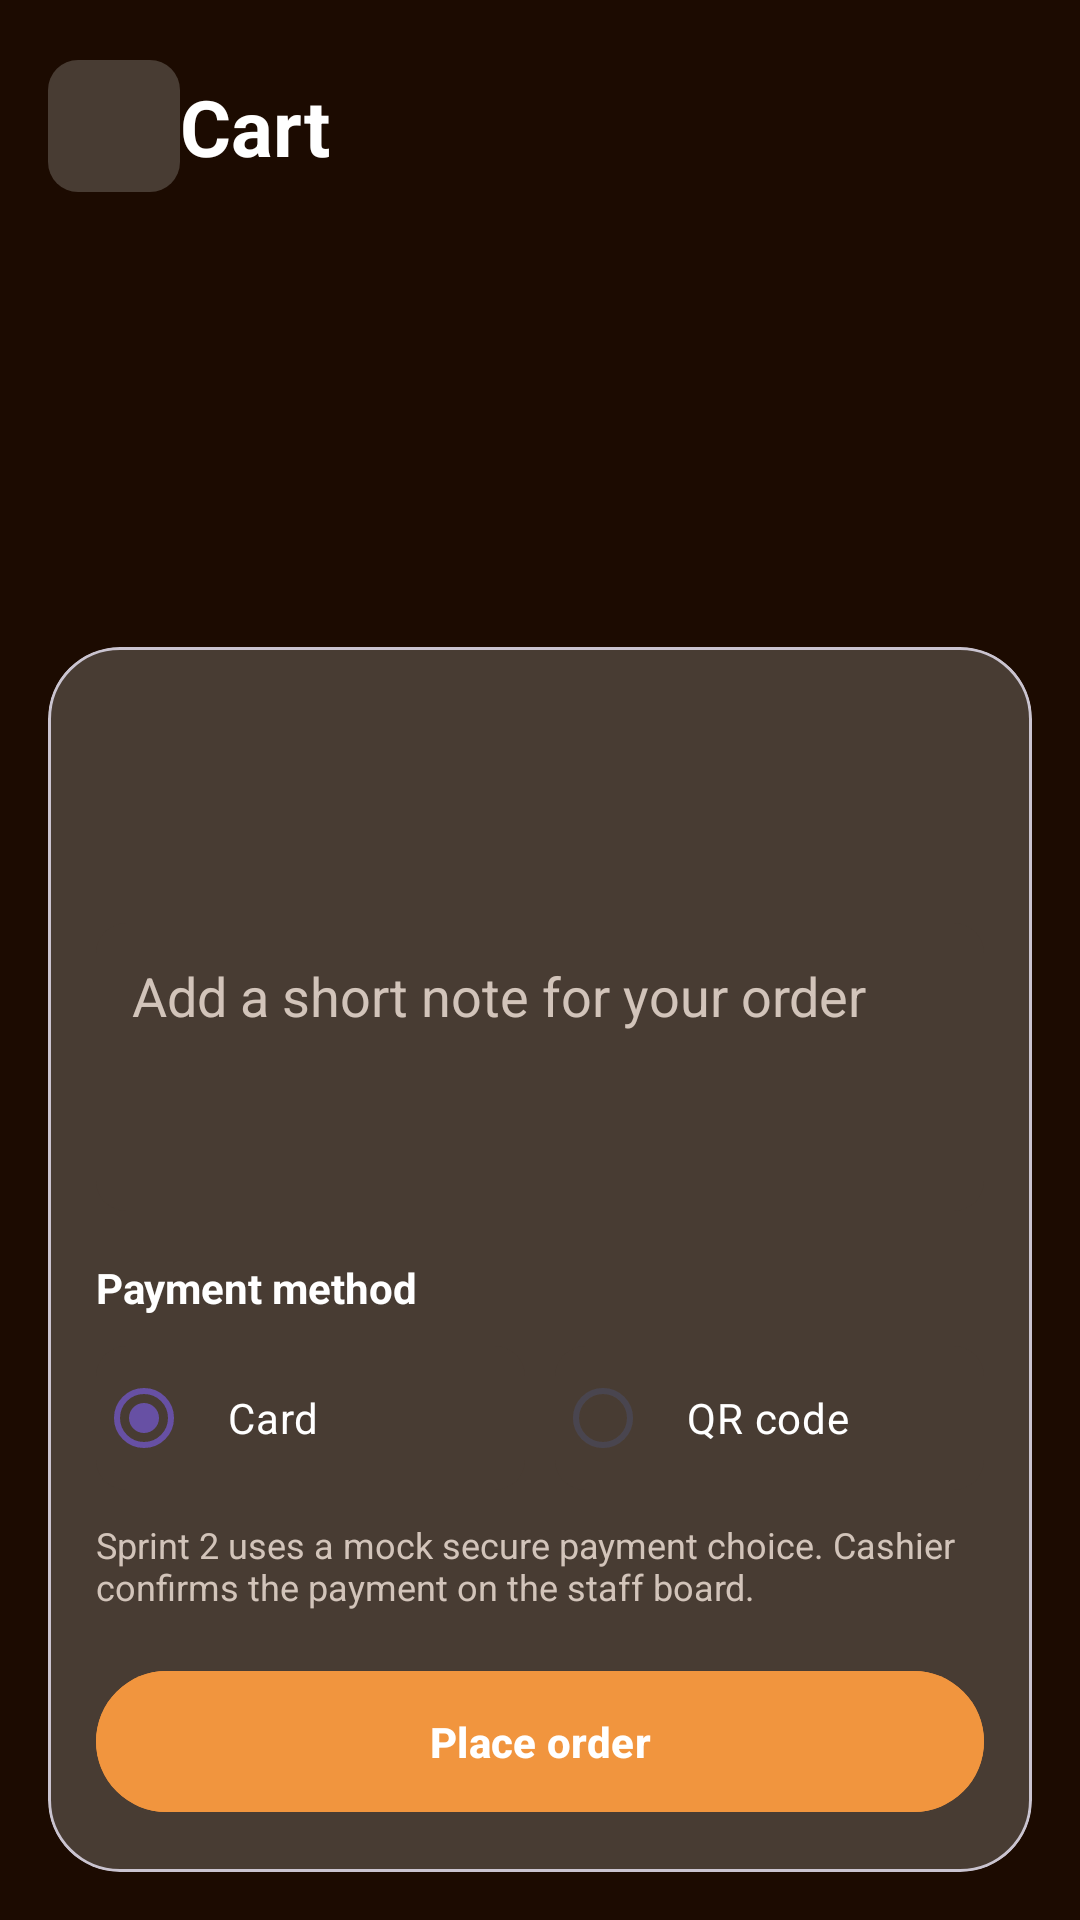

Here is an Android app screen rendered from its layout file. Give the layout XML and the strings, colors and styles it references.
<!-- AndroidManifest.xml: application theme Theme.CoffeeShop -->
<!-- res/layout/activity_cart.xml -->
<?xml version="1.0" encoding="utf-8"?>
<androidx.constraintlayout.widget.ConstraintLayout xmlns:android="http://schemas.android.com/apk/res/android"
    xmlns:app="http://schemas.android.com/apk/res-auto"
    xmlns:tools="http://schemas.android.com/tools"
    android:layout_width="match_parent"
    android:layout_height="match_parent"
    android:background="@color/color2">

    <ImageButton
        android:id="@+id/backBtn"
        android:layout_width="44dp"
        android:layout_height="44dp"
        android:layout_marginStart="16dp"
        android:layout_marginTop="20dp"
        android:background="@drawable/brown_bg"
        android:contentDescription="@string/back"
        android:padding="10dp"
        android:src="@drawable/back"
        app:layout_constraintStart_toStartOf="parent"
        app:layout_constraintTop_toTopOf="parent"
        app:tint="@color/white" />

    <TextView
        android:id="@+id/titleTxt"
        android:layout_width="wrap_content"
        android:layout_height="wrap_content"
        android:text="@string/cart"
        android:textColor="@color/white"
        android:textSize="26sp"
        android:textStyle="bold"
        app:layout_constraintBottom_toBottomOf="@+id/backBtn"
        app:layout_constraintStart_toEndOf="@+id/backBtn"
        app:layout_constraintTop_toTopOf="@+id/backBtn" />

    <androidx.recyclerview.widget.RecyclerView
        android:id="@+id/cartRecyclerView"
        android:layout_width="0dp"
        android:layout_height="0dp"
        android:layout_marginTop="20dp"
        android:clipToPadding="false"
        android:paddingBottom="16dp"
        app:layout_constraintBottom_toTopOf="@+id/summaryCard"
        app:layout_constraintEnd_toEndOf="parent"
        app:layout_constraintStart_toStartOf="parent"
        app:layout_constraintTop_toBottomOf="@+id/backBtn" />

    <TextView
        android:id="@+id/emptyCartTxt"
        android:layout_width="wrap_content"
        android:layout_height="wrap_content"
        android:text="@string/cart_is_empty"
        android:textColor="@color/warm_gray"
        android:textSize="16sp"
        android:visibility="gone"
        app:layout_constraintBottom_toBottomOf="@+id/cartRecyclerView"
        app:layout_constraintEnd_toEndOf="@+id/cartRecyclerView"
        app:layout_constraintStart_toStartOf="@+id/cartRecyclerView"
        app:layout_constraintTop_toTopOf="@+id/cartRecyclerView" />

    <com.google.android.material.card.MaterialCardView
        android:id="@+id/summaryCard"
        android:layout_width="0dp"
        android:layout_height="wrap_content"
        android:layout_margin="16dp"
        app:cardBackgroundColor="@color/color3"
        app:cardCornerRadius="24dp"
        app:layout_constraintBottom_toBottomOf="parent"
        app:layout_constraintEnd_toEndOf="parent"
        app:layout_constraintStart_toStartOf="parent">

        <LinearLayout
            android:layout_width="match_parent"
            android:layout_height="wrap_content"
            android:orientation="vertical"
            android:padding="16dp">

            <TextView
                android:id="@+id/itemsCountTxt"
                android:layout_width="match_parent"
                android:layout_height="wrap_content"
                android:textColor="@color/warm_gray"
                tools:text="3 items in your order" />

            <TextView
                android:id="@+id/reservationContextTxt"
                android:layout_width="match_parent"
                android:layout_height="wrap_content"
                android:layout_marginTop="8dp"
                android:textColor="@color/warm_gray"
                android:visibility="gone"
                tools:text="Preorder for table 2 at 27 May, 18:30" />

            <TextView
                android:id="@+id/totalTxt"
                android:layout_width="match_parent"
                android:layout_height="wrap_content"
                android:layout_marginTop="6dp"
                android:textColor="@color/white"
                android:textSize="26sp"
                android:textStyle="bold"
                tools:text="$14.00" />

            <EditText
                android:id="@+id/noteEditText"
                android:layout_width="match_parent"
                android:layout_height="wrap_content"
                android:layout_marginTop="16dp"
                android:background="@drawable/brown_bg"
                android:gravity="top|start"
                android:hint="@string/order_note_hint"
                android:minHeight="96dp"
                android:padding="12dp"
                android:textColor="@color/white"
                android:textColorHint="@color/warm_gray" />

            <TextView
                android:layout_width="match_parent"
                android:layout_height="wrap_content"
                android:layout_marginTop="16dp"
                android:text="@string/payment_method"
                android:textColor="@color/white"
                android:textStyle="bold" />

            <RadioGroup
                android:id="@+id/paymentMethodGroup"
                android:layout_width="match_parent"
                android:layout_height="wrap_content"
                android:layout_marginTop="10dp"
                android:orientation="horizontal">

                <RadioButton
                    android:id="@+id/cardRadioBtn"
                    android:layout_width="0dp"
                    android:layout_height="wrap_content"
                    android:layout_weight="1"
                    android:background="@drawable/brown_bg"
                    android:buttonTint="@color/color1"
                    android:checked="true"
                    android:padding="12dp"
                    android:text="@string/card"
                    android:textColor="@color/white" />

                <RadioButton
                    android:id="@+id/qrRadioBtn"
                    android:layout_width="0dp"
                    android:layout_height="wrap_content"
                    android:layout_marginStart="10dp"
                    android:layout_weight="1"
                    android:background="@drawable/brown_bg"
                    android:buttonTint="@color/color1"
                    android:padding="12dp"
                    android:text="@string/qr_code"
                    android:textColor="@color/white" />
            </RadioGroup>

            <TextView
                android:id="@+id/paymentHintTxt"
                android:layout_width="match_parent"
                android:layout_height="wrap_content"
                android:layout_marginTop="10dp"
                android:text="@string/payment_mock_hint"
                android:textColor="@color/warm_gray"
                android:textSize="12sp" />

            <com.google.android.material.button.MaterialButton
                android:id="@+id/checkoutBtn"
                android:layout_width="match_parent"
                android:layout_height="wrap_content"
                android:layout_marginTop="16dp"
                android:backgroundTint="@color/color1"
                android:paddingVertical="14dp"
                android:text="@string/place_order"
                android:textAllCaps="false"
                android:textColor="@color/white"
                android:textStyle="bold" />
        </LinearLayout>

    </com.google.android.material.card.MaterialCardView>

</androidx.constraintlayout.widget.ConstraintLayout>
<!-- resources referenced by this layout -->
<resources>
  <color name="color1">#F1953E</color>
  <color name="color2">#1C0B01</color>
  <color name="color3">#483C33</color>
  <color name="warm_gray">#D2C4BA</color>
  <color name="white">#FFFFFFFF</color>
  <!-- drawable brown_bg (drawable) -->
  <?xml version="1.0" encoding="utf-8"?>
  <selector xmlns:android="http://schemas.android.com/apk/res/android">
      <item>
          <shape android:shape="rectangle">
              <solid android:color="@color/color3"/>
              <corners android:radius="10dp"/>
          </shape>
      </item>
  </selector>
  <string name="back">Back</string>
  <string name="card">Card</string>
  <string name="cart">Cart</string>
  <string name="cart_is_empty">Your cart is empty for now.</string>
  <string name="order_note_hint">Add a short note for your order</string>
  <string name="payment_method">Payment method</string>
  <string name="payment_mock_hint">Sprint 2 uses a mock secure payment choice. Cashier confirms the payment on the staff board.</string>
  <string name="place_order">Place order</string>
  <string name="qr_code">QR code</string>
  <style name="Theme.CoffeeShop" parent="Base.Theme.CoffeeShop" />
  <style name="Base.Theme.CoffeeShop" parent="Theme.Material3.DayNight.NoActionBar">
          
          
      </style>
</resources>
